Run: headless pygame with SDL's dummy video driver; simulated clock (each Clock.tick advances the game by its frame time, no real sleeping); random seed 0; keys injected as events and as key.get_pressed() state; no mouse input.
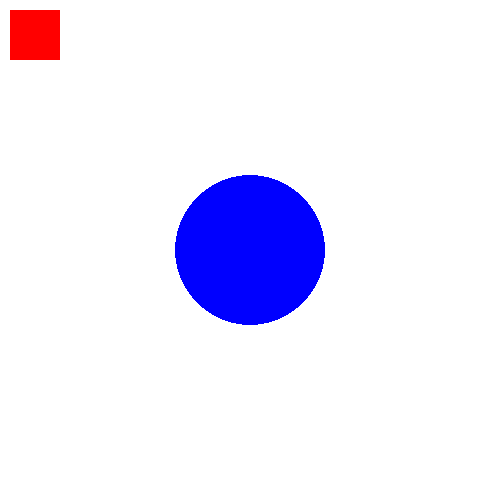
Frame 1 of 4 · flips 1–60 · no input
Frame 2 of 4 · flips 61–180 · tapped SPACE, RETURN · held RIGHT (→), D · screen unchanged from frame 1, image omitted
Frame 3 of 4 · flips 181–300 · held DOWN (↓), S · screen unchanged from frame 2, image omitted
Frame 4 of 4 · flips 301–420 · held LEFT (←), A, UP (↑), W · screen unchanged from frame 3, image omitted

The pygame program that drew these frames:

import pygame
pygame.init()

# Setze die Auflösung auf 500x500 Pixel
screensize = (500,500)
screen = pygame.display.set_mode(screensize)

running = True
while running:
    for event in pygame.event.get():
        if event.type == pygame.QUIT:
            # Quit Button (x) wurde gedrueckt
            running = False
    
    #setze die Hintergrundfarbe auf (255,255,255) = (R,G,B) = weiss
    screen.fill((255,255,255))
    
    #male einen Kreis mit (Screen, Farbe, Kreismittelpunkt, Radius)
    #beispiele: https://www.pygame.org/docs/ref/draw.html#pygame.draw
    pygame.draw.circle(screen, (0,0,255), (250,250), 75)
    pygame.draw.rect(screen, (255,0,0),(10,10,50,50), 50)
    
    #erneuere die Anzeige auf dem Bildschirm (lade Buffer)
    pygame.display.flip()

pygame.quit()
